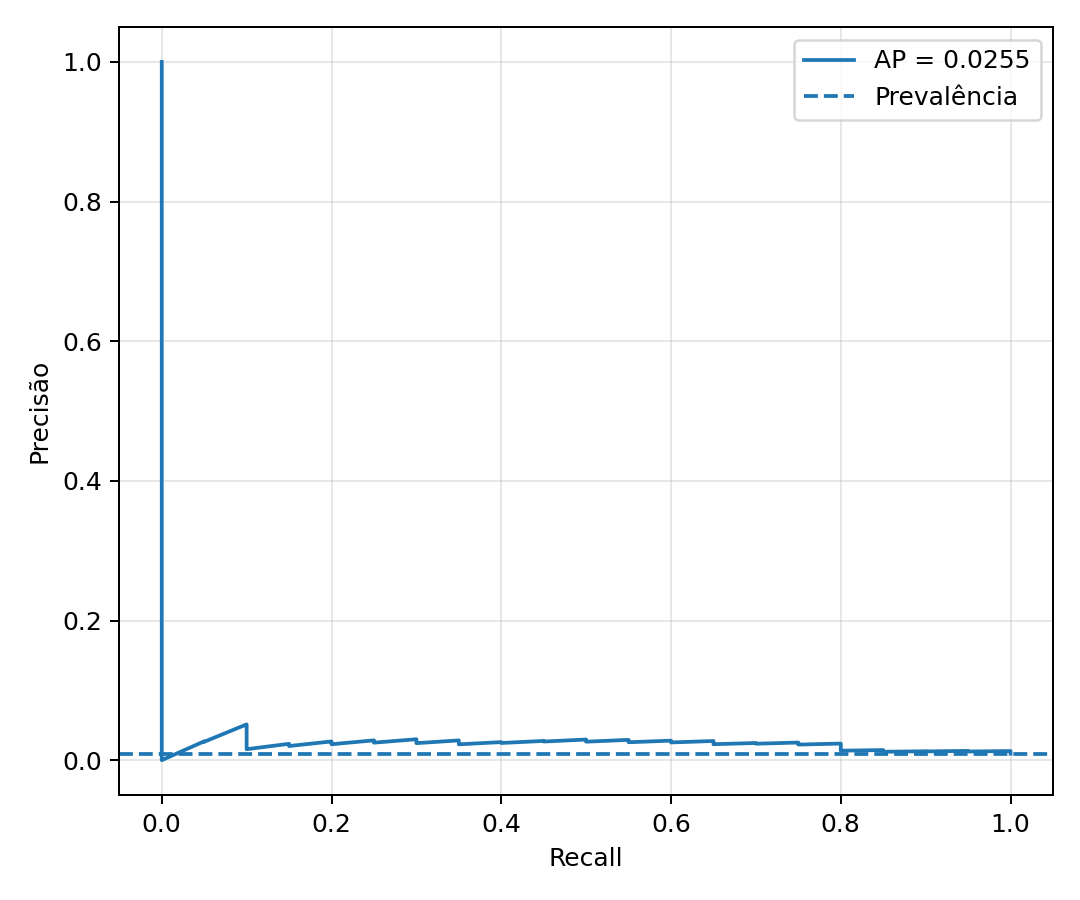

The table this chart was drawn from, first rows:
recall, precision
1.0, 0.009315
1.0, 0.00932
1.0, 0.009324
1.0, 0.009328
1.0, 0.009333
1.0, 0.009337
1.0, 0.009341
1.0, 0.009346
1.0, 0.00935
1.0, 0.009355
1.0, 0.009359
1.0, 0.009363
1.0, 0.009368
1.0, 0.009372
1.0, 0.009376
1.0, 0.009381
1.0, 0.009385
1.0, 0.00939
1.0, 0.009394
1.0, 0.009398
1.0, 0.009403
1.0, 0.009407
1.0, 0.009412
1.0, 0.009416
1.0, 0.009421
1.0, 0.009425
1.0, 0.00943
1.0, 0.009434
1.0, 0.009438
1.0, 0.009443
1.0, 0.009447
1.0, 0.009452
1.0, 0.009456
1.0, 0.009461
1.0, 0.009465
1.0, 0.00947
1.0, 0.009474
1.0, 0.009479
1.0, 0.009483
1.0, 0.009488
1.0, 0.009492
1.0, 0.009497
1.0, 0.009501
1.0, 0.009506
1.0, 0.00951
1.0, 0.009515
1.0, 0.009519
1.0, 0.009524
1.0, 0.009528
1.0, 0.009533
1.0, 0.009537
1.0, 0.009542
1.0, 0.009547
1.0, 0.009551
1.0, 0.009556
1.0, 0.00956
1.0, 0.009565
1.0, 0.009569
1.0, 0.009574
1.0, 0.009579
... 2,088 more rows
